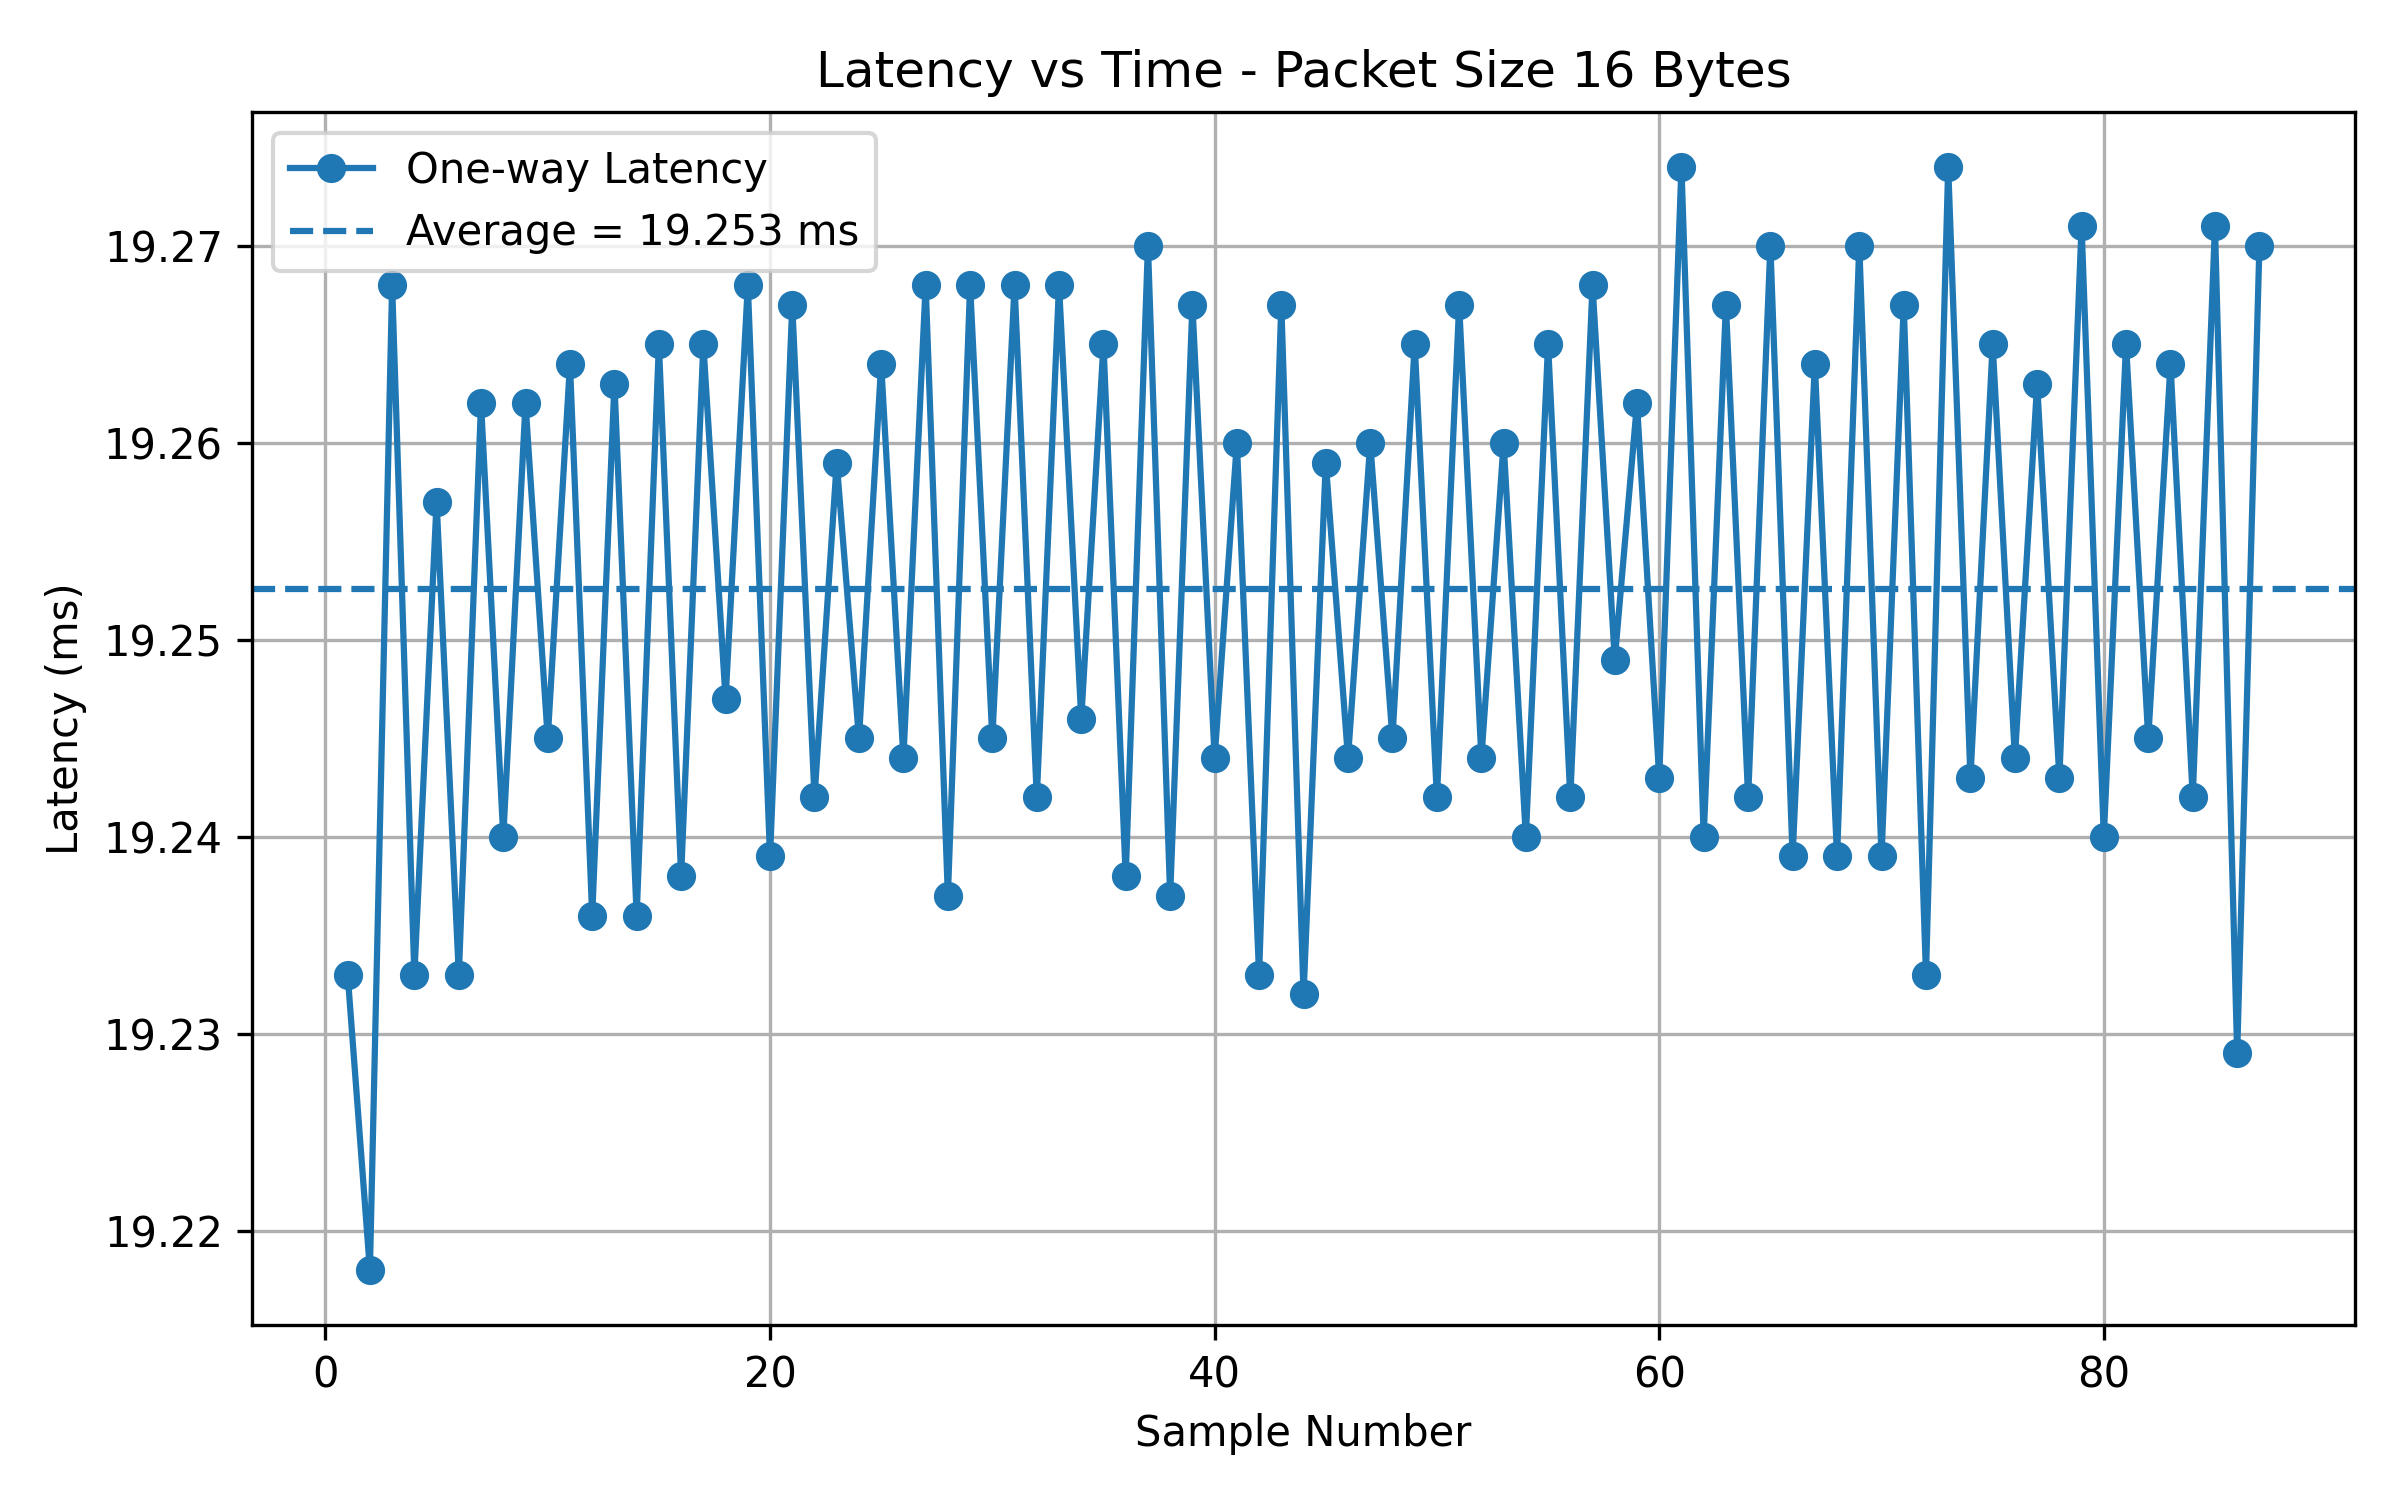

Data behind this chart, as committed beside it:
Sample, PacketSize_Bytes, RTT_us, OneWayLatency_ms
1, 16, 38465, 19.23
2, 16, 38435, 19.22
3, 16, 38537, 19.27
4, 16, 38465, 19.23
5, 16, 38514, 19.26
6, 16, 38465, 19.23
7, 16, 38524, 19.26
8, 16, 38479, 19.24
9, 16, 38524, 19.26
10, 16, 38490, 19.25
11, 16, 38528, 19.26
12, 16, 38471, 19.24
13, 16, 38526, 19.26
14, 16, 38471, 19.24
15, 16, 38530, 19.27
16, 16, 38476, 19.24
17, 16, 38531, 19.27
18, 16, 38493, 19.25
19, 16, 38536, 19.27
20, 16, 38478, 19.24
21, 16, 38535, 19.27
22, 16, 38483, 19.24
23, 16, 38518, 19.26
24, 16, 38490, 19.25
25, 16, 38527, 19.26
26, 16, 38488, 19.24
27, 16, 38536, 19.27
28, 16, 38474, 19.24
29, 16, 38537, 19.27
30, 16, 38490, 19.25
31, 16, 38537, 19.27
32, 16, 38484, 19.24
33, 16, 38537, 19.27
34, 16, 38492, 19.25
35, 16, 38530, 19.27
36, 16, 38476, 19.24
37, 16, 38539, 19.27
38, 16, 38474, 19.24
39, 16, 38533, 19.27
40, 16, 38488, 19.24
41, 16, 38519, 19.26
42, 16, 38465, 19.23
43, 16, 38533, 19.27
44, 16, 38464, 19.23
45, 16, 38518, 19.26
46, 16, 38488, 19.24
47, 16, 38521, 19.26
48, 16, 38490, 19.25
49, 16, 38530, 19.27
50, 16, 38483, 19.24
51, 16, 38533, 19.27
52, 16, 38488, 19.24
53, 16, 38521, 19.26
54, 16, 38479, 19.24
55, 16, 38530, 19.27
56, 16, 38483, 19.24
57, 16, 38537, 19.27
58, 16, 38497, 19.25
59, 16, 38524, 19.26
60, 16, 38486, 19.24
... 27 more rows
